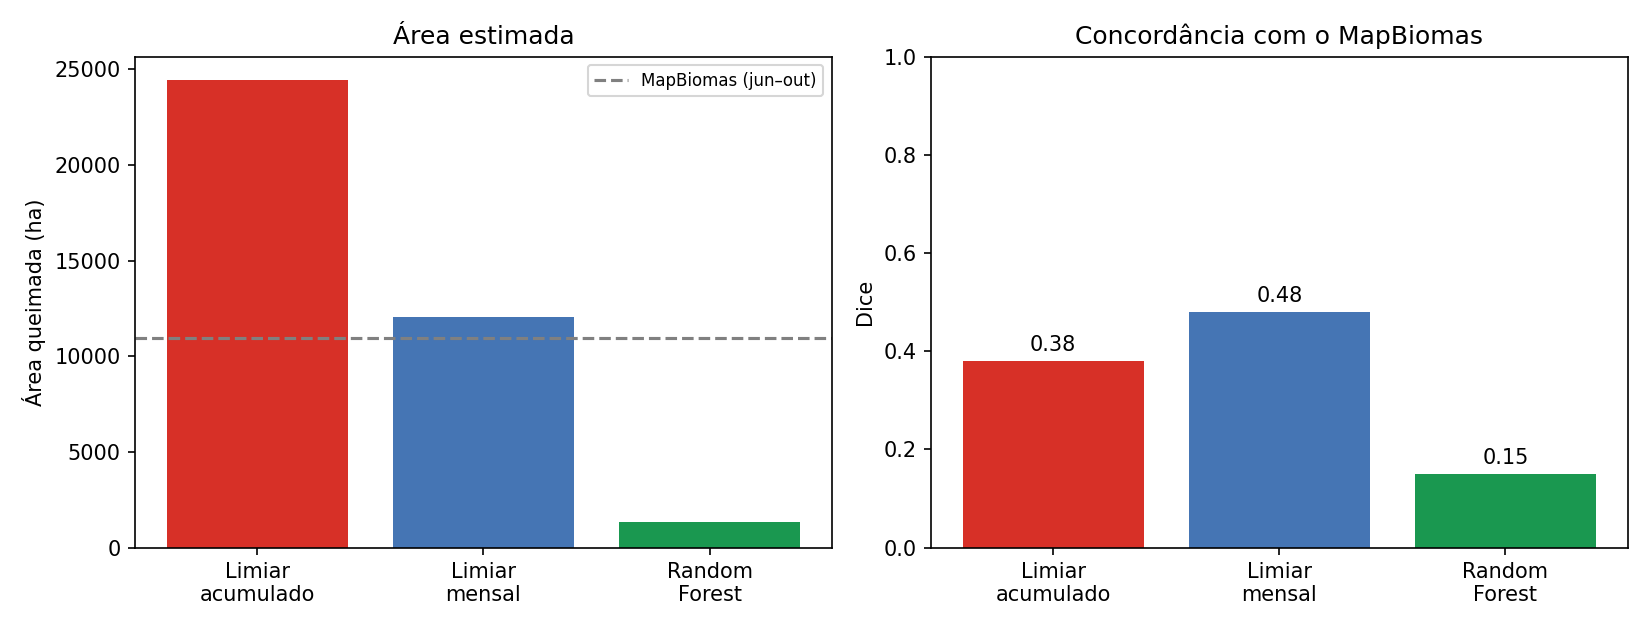

The file beside this chart, header and first rows:
método, área (ha), omissão (%), comissão (%), Dice
Limiar: dNBR acumulado (0,20), 24444, 38.22, 72.23, 0.38
Limiar: dNBR mensal máximo (0,20), 12065, 49.28, 53.82, 0.48
Random Forest, 1332, 91.36, 28.78, 0.15
